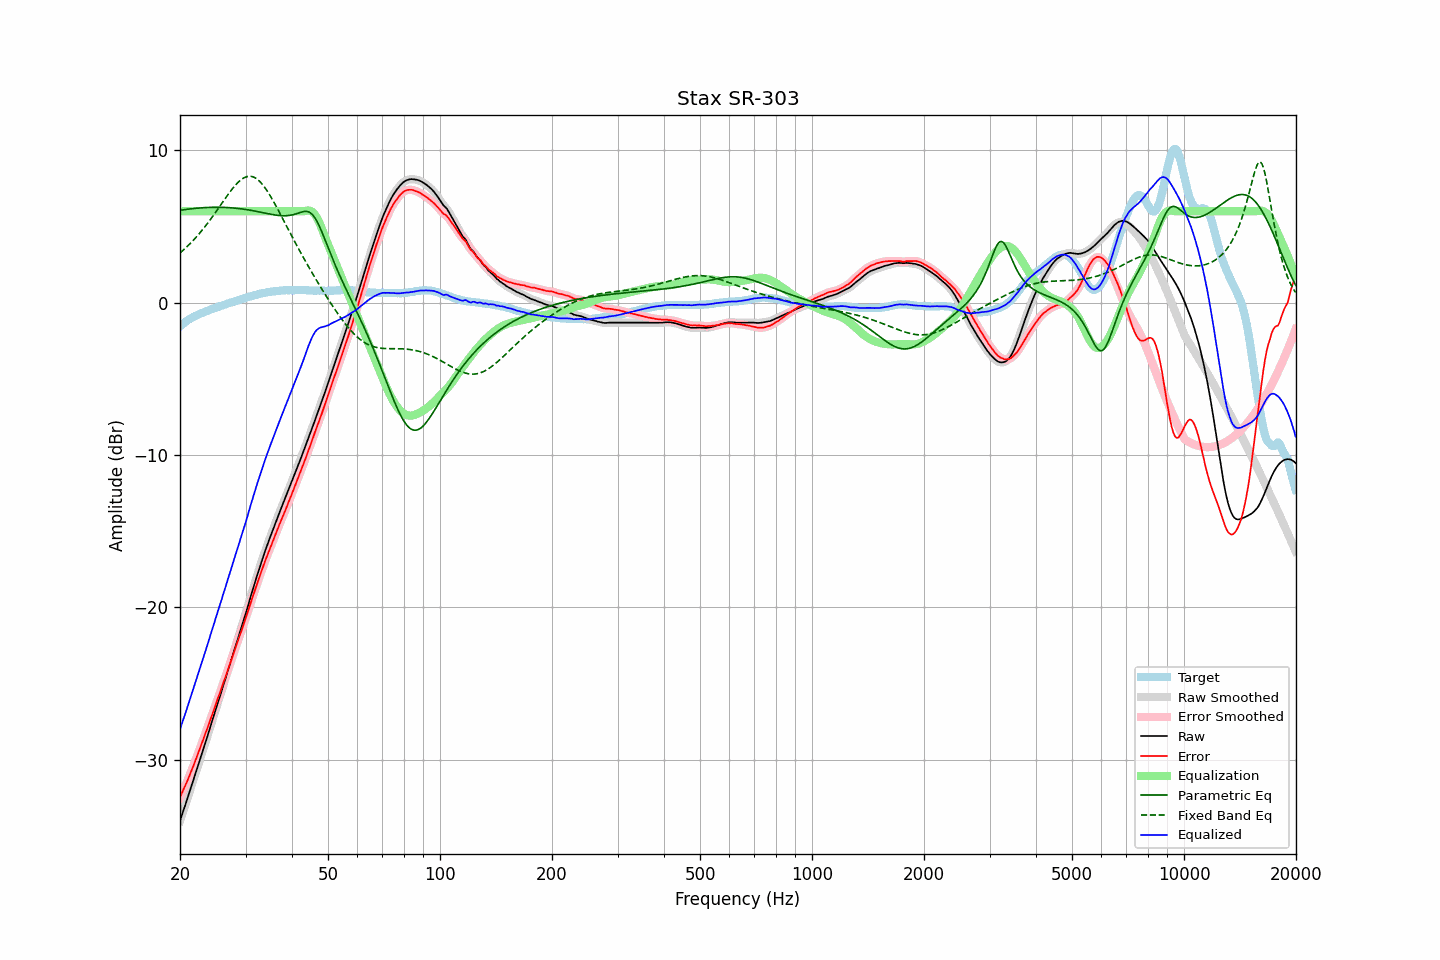

Data behind this chart, as committed beside it:
frequency, raw, error, smoothed, error_smoothed, equalization, parametric_eq, fixed_band_eq, equalized_raw, equalized_smoothed, target
20.00, -34.01, -32.46, -34.00, -32.45, 6.00, 6.06, 3.26, -28.01, -28.00, -1.55
20.20, -33.69, -32.22, -33.69, -32.23, 6.00, 6.08, 3.35, -27.69, -27.69, -1.46
20.40, -33.36, -31.99, -33.38, -32.00, 6.00, 6.10, 3.45, -27.36, -27.38, -1.37
20.61, -33.07, -31.77, -33.06, -31.76, 6.00, 6.11, 3.54, -27.07, -27.06, -1.30
20.81, -32.73, -31.52, -32.74, -31.53, 6.00, 6.13, 3.64, -26.73, -26.74, -1.21
21.02, -32.42, -31.28, -32.42, -31.28, 6.00, 6.14, 3.74, -26.42, -26.42, -1.13
21.23, -32.09, -31.01, -32.09, -31.02, 6.00, 6.15, 3.85, -26.09, -26.09, -1.07
21.44, -31.76, -30.75, -31.76, -30.76, 6.00, 6.16, 3.95, -25.76, -25.76, -1.01
21.66, -31.44, -30.50, -31.44, -30.49, 6.00, 6.18, 4.06, -25.44, -25.44, -0.95
21.87, -31.10, -30.21, -31.11, -30.21, 6.00, 6.19, 4.18, -25.10, -25.11, -0.89
22.09, -30.78, -29.94, -30.78, -29.94, 6.00, 6.20, 4.29, -24.78, -24.78, -0.84
22.31, -30.45, -29.66, -30.45, -29.66, 6.00, 6.21, 4.41, -24.45, -24.45, -0.79
22.54, -30.13, -29.39, -30.13, -29.38, 6.00, 6.22, 4.53, -24.13, -24.13, -0.75
22.76, -29.80, -29.09, -29.80, -29.09, 6.00, 6.22, 4.66, -23.80, -23.80, -0.71
22.99, -29.47, -28.80, -29.46, -28.80, 6.00, 6.23, 4.79, -23.47, -23.46, -0.67
23.22, -29.13, -28.50, -29.13, -28.51, 6.00, 6.24, 4.92, -23.13, -23.13, -0.63
23.45, -28.80, -28.22, -28.80, -28.22, 6.00, 6.24, 5.05, -22.80, -22.80, -0.58
23.69, -28.48, -27.94, -28.47, -27.93, 6.00, 6.25, 5.19, -22.48, -22.47, -0.54
23.92, -28.13, -27.64, -28.13, -27.64, 6.00, 6.25, 5.33, -22.13, -22.13, -0.50
24.16, -27.79, -27.35, -27.80, -27.35, 6.00, 6.26, 5.47, -21.79, -21.80, -0.45
24.40, -27.45, -27.04, -27.46, -27.04, 6.00, 6.26, 5.62, -21.45, -21.46, -0.41
24.65, -27.13, -26.75, -27.12, -26.75, 6.00, 6.26, 5.76, -21.13, -21.12, -0.38
24.89, -26.77, -26.43, -26.78, -26.44, 6.00, 6.26, 5.91, -20.77, -20.78, -0.34
25.14, -26.45, -26.15, -26.44, -26.14, 6.00, 6.26, 6.06, -20.45, -20.44, -0.30
25.39, -26.10, -25.84, -26.11, -25.85, 6.00, 6.26, 6.21, -20.10, -20.11, -0.26
25.65, -25.78, -25.56, -25.78, -25.55, 6.00, 6.26, 6.36, -19.78, -19.78, -0.22
25.91, -25.45, -25.26, -25.44, -25.25, 6.00, 6.26, 6.52, -19.45, -19.44, -0.19
26.16, -25.08, -24.93, -25.10, -24.95, 6.00, 6.26, 6.67, -19.08, -19.10, -0.15
26.43, -24.77, -24.65, -24.76, -24.64, 6.00, 6.25, 6.82, -18.77, -18.76, -0.12
26.69, -24.42, -24.33, -24.42, -24.34, 6.00, 6.25, 6.97, -18.42, -18.42, -0.08
26.96, -24.08, -24.04, -24.09, -24.04, 6.00, 6.24, 7.12, -18.08, -18.09, -0.04
27.23, -23.75, -23.74, -23.75, -23.73, 6.00, 6.24, 7.26, -17.75, -17.75, -0.02
27.50, -23.41, -23.43, -23.41, -23.43, 6.00, 6.23, 7.40, -17.41, -17.41, 0.02
27.77, -23.06, -23.12, -23.07, -23.12, 6.00, 6.22, 7.53, -17.06, -17.07, 0.05
28.05, -22.73, -22.82, -22.73, -22.81, 6.00, 6.21, 7.66, -16.73, -16.73, 0.09
28.33, -22.39, -22.50, -22.39, -22.51, 6.00, 6.20, 7.78, -16.39, -16.39, 0.11
28.62, -22.06, -22.21, -22.06, -22.21, 6.00, 6.19, 7.89, -16.06, -16.06, 0.15
28.90, -21.72, -21.91, -21.72, -21.90, 6.00, 6.18, 7.99, -15.72, -15.72, 0.19
29.19, -21.38, -21.60, -21.38, -21.60, 6.00, 6.16, 8.07, -15.38, -15.38, 0.22
29.48, -21.03, -21.30, -21.04, -21.30, 6.00, 6.15, 8.15, -15.03, -15.04, 0.27
29.78, -20.70, -20.99, -20.71, -21.00, 6.00, 6.13, 8.21, -14.70, -14.71, 0.29
30.08, -20.37, -20.70, -20.36, -20.69, 6.00, 6.12, 8.26, -14.37, -14.36, 0.33
30.38, -20.00, -20.36, -20.00, -20.36, 6.00, 6.10, 8.29, -14.00, -14.00, 0.36
30.68, -19.63, -20.02, -19.64, -20.03, 6.00, 6.08, 8.30, -13.63, -13.64, 0.39
30.99, -19.27, -19.69, -19.27, -19.69, 6.00, 6.06, 8.29, -13.27, -13.27, 0.41
31.30, -18.92, -19.37, -18.92, -19.37, 6.00, 6.05, 8.27, -12.92, -12.92, 0.45
31.61, -18.58, -19.06, -18.58, -19.06, 6.00, 6.03, 8.24, -12.58, -12.58, 0.48
31.93, -18.24, -18.75, -18.24, -18.74, 6.00, 6.01, 8.18, -12.24, -12.24, 0.51
32.24, -17.89, -18.42, -17.90, -18.43, 6.00, 5.98, 8.11, -11.89, -11.90, 0.53
32.57, -17.57, -18.13, -17.57, -18.13, 6.00, 5.96, 8.02, -11.57, -11.57, 0.56
32.89, -17.24, -17.83, -17.24, -17.83, 6.00, 5.94, 7.92, -11.24, -11.24, 0.60
33.22, -16.92, -17.53, -16.92, -17.53, 6.00, 5.92, 7.80, -10.92, -10.92, 0.61
33.55, -16.60, -17.24, -16.60, -17.23, 6.00, 5.90, 7.67, -10.60, -10.60, 0.63
33.89, -16.29, -16.94, -16.29, -16.95, 6.00, 5.88, 7.53, -10.29, -10.29, 0.65
34.23, -15.99, -16.67, -15.99, -16.66, 6.00, 5.85, 7.37, -9.99, -9.99, 0.68
34.57, -15.70, -16.39, -15.70, -16.39, 6.00, 5.83, 7.21, -9.70, -9.70, 0.70
34.92, -15.41, -16.12, -15.41, -16.12, 6.00, 5.81, 7.04, -9.41, -9.41, 0.71
35.27, -15.13, -15.86, -15.13, -15.85, 6.00, 5.79, 6.86, -9.13, -9.13, 0.73
35.62, -14.84, -15.58, -14.84, -15.58, 6.00, 5.77, 6.68, -8.84, -8.84, 0.74
35.97, -14.55, -15.30, -14.56, -15.31, 6.00, 5.76, 6.49, -8.55, -8.56, 0.75
... 635 more rows
